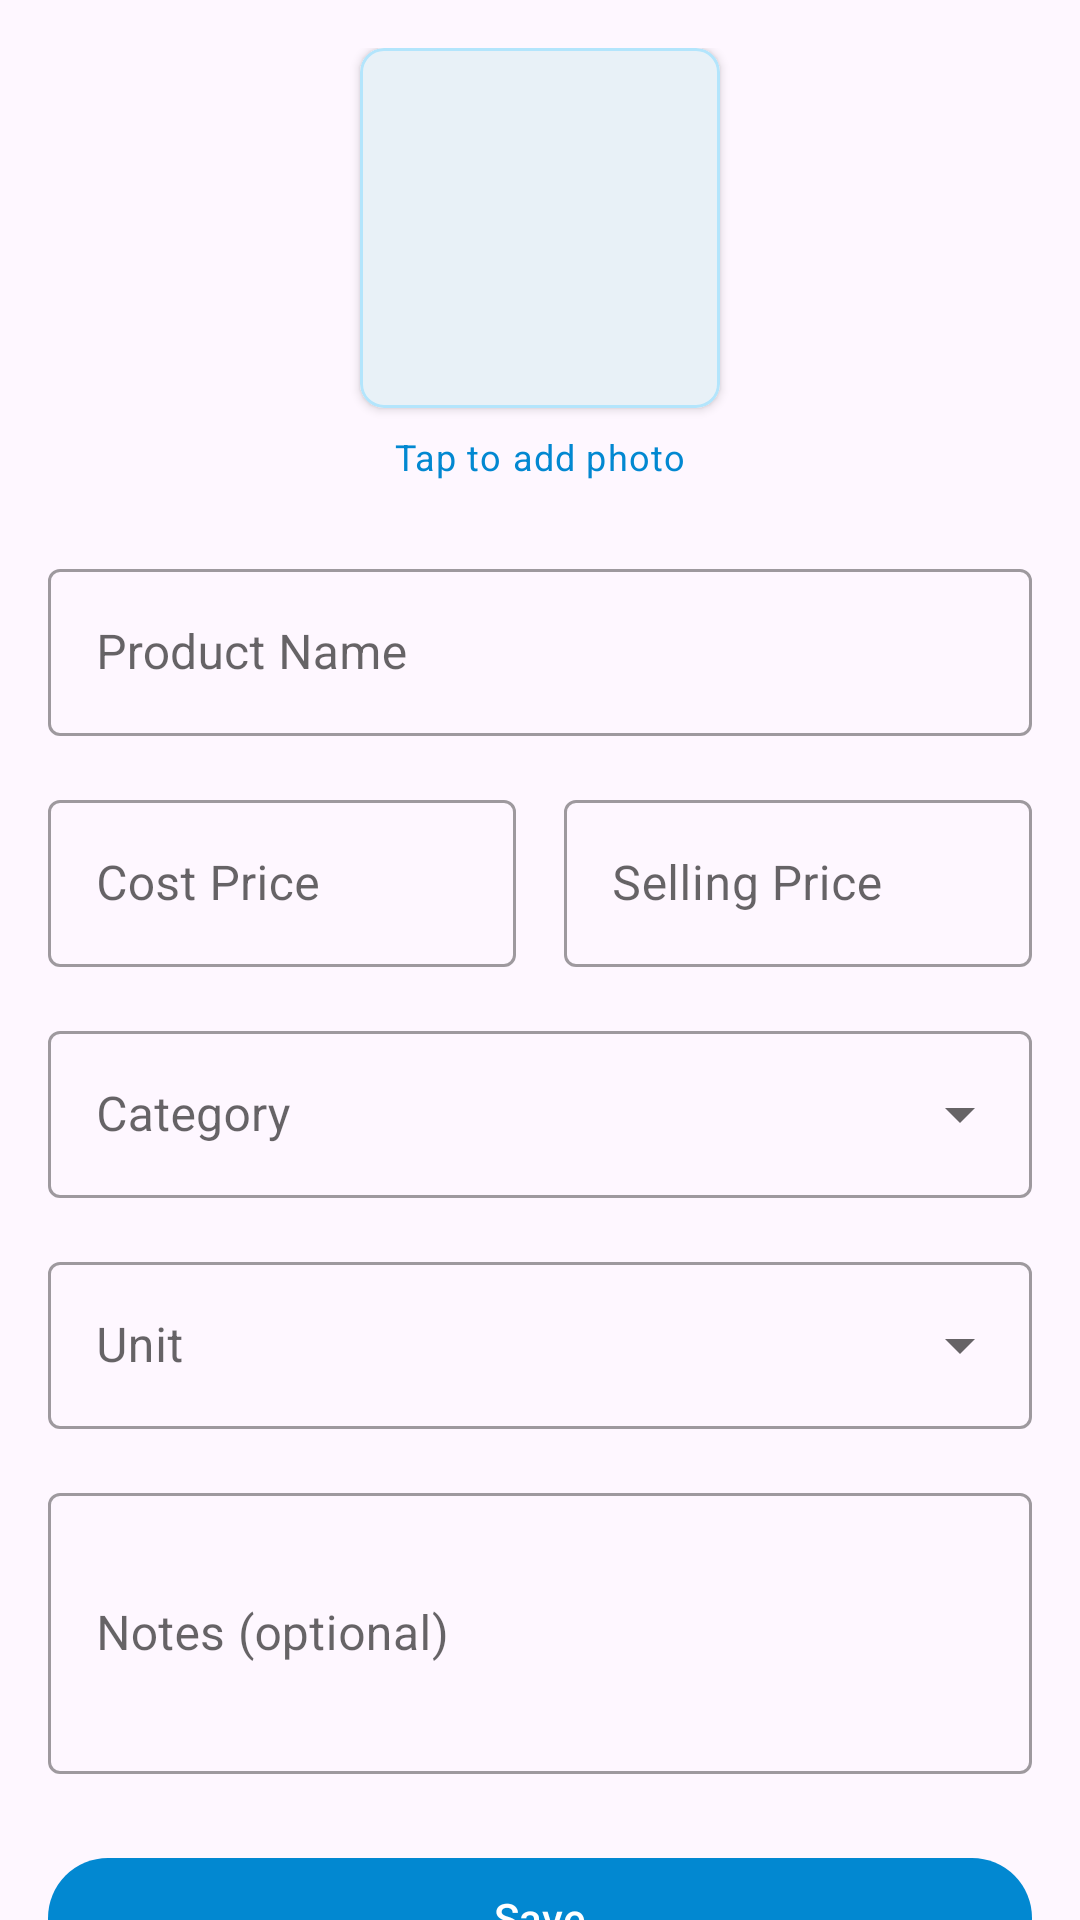

Layout XML and referenced resources for this Android screen:
<!-- AndroidManifest.xml: application theme Theme.RateBook -->
<!-- res/layout/fragment_product_edit.xml -->
<?xml version="1.0" encoding="utf-8"?>
<androidx.core.widget.NestedScrollView xmlns:android="http://schemas.android.com/apk/res/android"
    xmlns:app="http://schemas.android.com/apk/res-auto"
    android:layout_width="match_parent"
    android:layout_height="match_parent"
    android:fillViewport="true">

    <androidx.constraintlayout.widget.ConstraintLayout
        android:layout_width="match_parent"
        android:layout_height="wrap_content"
        android:padding="16dp">

        <com.google.android.material.card.MaterialCardView
            android:id="@+id/photoCard"
            android:layout_width="120dp"
            android:layout_height="120dp"
            app:cardCornerRadius="8dp"
            app:cardElevation="2dp"
            app:layout_constraintEnd_toEndOf="parent"
            app:layout_constraintStart_toStartOf="parent"
            app:layout_constraintTop_toTopOf="parent">

            <FrameLayout
                android:layout_width="match_parent"
                android:layout_height="match_parent">

                <ImageView
                    android:id="@+id/productImageView"
                    android:layout_width="match_parent"
                    android:layout_height="match_parent"
                    android:scaleType="centerCrop"
                    android:src="@drawable/ic_photo_placeholder"
                    android:contentDescription="@string/product_image" />

                <ImageView
                    android:id="@+id/addPhotoIcon"
                    android:layout_width="40dp"
                    android:layout_height="40dp"
                    android:layout_gravity="center"
                    android:background="@drawable/circle_background"
                    android:padding="8dp"
                    android:src="@drawable/ic_menu_camera"
                    android:contentDescription="@string/add_photo" />

            </FrameLayout>

        </com.google.android.material.card.MaterialCardView>

        <TextView
            android:id="@+id/photoHint"
            android:layout_width="wrap_content"
            android:layout_height="wrap_content"
            android:layout_marginTop="8dp"
            android:text="@string/tap_to_add_photo"
            android:textAppearance="?attr/textAppearanceBodySmall"
            android:textColor="?attr/colorOnSurfaceVariant"
            app:layout_constraintEnd_toEndOf="parent"
            app:layout_constraintStart_toStartOf="parent"
            app:layout_constraintTop_toBottomOf="@id/photoCard" />

        <com.google.android.material.textfield.TextInputLayout
            android:id="@+id/nameLayout"
            style="@style/Widget.MaterialComponents.TextInputLayout.OutlinedBox"
            android:layout_width="0dp"
            android:layout_height="wrap_content"
            android:layout_marginTop="24dp"
            android:hint="@string/product_name"
            app:layout_constraintEnd_toEndOf="parent"
            app:layout_constraintStart_toStartOf="parent"
            app:layout_constraintTop_toBottomOf="@id/photoHint">

            <com.google.android.material.textfield.TextInputEditText
                android:id="@+id/nameEditText"
                android:layout_width="match_parent"
                android:layout_height="wrap_content"
                android:inputType="textCapWords" />

        </com.google.android.material.textfield.TextInputLayout>

        <com.google.android.material.textfield.TextInputLayout
            android:id="@+id/costPriceLayout"
            style="@style/Widget.MaterialComponents.TextInputLayout.OutlinedBox"
            android:layout_width="0dp"
            android:layout_height="wrap_content"
            android:layout_marginTop="16dp"
            android:layout_marginEnd="8dp"
            android:hint="@string/cost_price"
            app:prefixText="Rs."
            app:layout_constraintEnd_toStartOf="@id/sellingPriceLayout"
            app:layout_constraintStart_toStartOf="parent"
            app:layout_constraintTop_toBottomOf="@id/nameLayout">

            <com.google.android.material.textfield.TextInputEditText
                android:id="@+id/costPriceEditText"
                android:layout_width="match_parent"
                android:layout_height="wrap_content"
                android:inputType="numberDecimal" />

        </com.google.android.material.textfield.TextInputLayout>

        <com.google.android.material.textfield.TextInputLayout
            android:id="@+id/sellingPriceLayout"
            style="@style/Widget.MaterialComponents.TextInputLayout.OutlinedBox"
            android:layout_width="0dp"
            android:layout_height="wrap_content"
            android:layout_marginStart="8dp"
            android:layout_marginTop="16dp"
            android:hint="@string/selling_price"
            app:prefixText="Rs."
            app:layout_constraintEnd_toEndOf="parent"
            app:layout_constraintStart_toEndOf="@id/costPriceLayout"
            app:layout_constraintTop_toBottomOf="@id/nameLayout">

            <com.google.android.material.textfield.TextInputEditText
                android:id="@+id/sellingPriceEditText"
                android:layout_width="match_parent"
                android:layout_height="wrap_content"
                android:inputType="numberDecimal" />

        </com.google.android.material.textfield.TextInputLayout>

        <com.google.android.material.textfield.TextInputLayout
            android:id="@+id/categoryLayout"
            style="@style/Widget.MaterialComponents.TextInputLayout.OutlinedBox.ExposedDropdownMenu"
            android:layout_width="0dp"
            android:layout_height="wrap_content"
            android:layout_marginTop="16dp"
            android:hint="@string/category"
            app:layout_constraintEnd_toEndOf="parent"
            app:layout_constraintStart_toStartOf="parent"
            app:layout_constraintTop_toBottomOf="@id/costPriceLayout">

            <AutoCompleteTextView
                android:id="@+id/categoryAutoComplete"
                android:layout_width="match_parent"
                android:layout_height="wrap_content"
                android:inputType="none" />

        </com.google.android.material.textfield.TextInputLayout>

        <com.google.android.material.textfield.TextInputLayout
            android:id="@+id/unitLayout"
            style="@style/Widget.MaterialComponents.TextInputLayout.OutlinedBox.ExposedDropdownMenu"
            android:layout_width="0dp"
            android:layout_height="wrap_content"
            android:layout_marginTop="16dp"
            android:hint="@string/measurement_unit"
            app:layout_constraintEnd_toEndOf="parent"
            app:layout_constraintStart_toStartOf="parent"
            app:layout_constraintTop_toBottomOf="@id/categoryLayout">

            <AutoCompleteTextView
                android:id="@+id/unitAutoComplete"
                android:layout_width="match_parent"
                android:layout_height="wrap_content"
                android:inputType="none" />

        </com.google.android.material.textfield.TextInputLayout>

        <com.google.android.material.textfield.TextInputLayout
            android:id="@+id/notesLayout"
            style="@style/Widget.MaterialComponents.TextInputLayout.OutlinedBox"
            android:layout_width="0dp"
            android:layout_height="wrap_content"
            android:layout_marginTop="16dp"
            android:hint="@string/notes"
            app:layout_constraintEnd_toEndOf="parent"
            app:layout_constraintStart_toStartOf="parent"
            app:layout_constraintTop_toBottomOf="@id/unitLayout">

            <com.google.android.material.textfield.TextInputEditText
                android:id="@+id/notesEditText"
                android:layout_width="match_parent"
                android:layout_height="wrap_content"
                android:inputType="textMultiLine"
                android:minLines="3" />

        </com.google.android.material.textfield.TextInputLayout>

        <com.google.android.material.button.MaterialButton
            android:id="@+id/saveButton"
            android:layout_width="0dp"
            android:layout_height="wrap_content"
            android:layout_marginTop="24dp"
            android:text="@string/save"
            app:layout_constraintEnd_toEndOf="parent"
            app:layout_constraintStart_toStartOf="parent"
            app:layout_constraintTop_toBottomOf="@id/notesLayout" />

        <com.google.android.material.button.MaterialButton
            android:id="@+id/deleteButton"
            style="@style/Widget.MaterialComponents.Button.OutlinedButton"
            android:layout_width="0dp"
            android:layout_height="wrap_content"
            android:layout_marginTop="8dp"
            android:text="@string/delete"
            android:textColor="@android:color/holo_red_dark"
            android:visibility="gone"
            app:layout_constraintEnd_toEndOf="parent"
            app:layout_constraintStart_toStartOf="parent"
            app:layout_constraintTop_toBottomOf="@id/saveButton" />

    </androidx.constraintlayout.widget.ConstraintLayout>

</androidx.core.widget.NestedScrollView>
<!-- resources referenced by this layout -->
<resources>
  <string name="add_photo">Add photo</string>
  <string name="category">Category</string>
  <string name="cost_price">Cost Price</string>
  <string name="delete">Delete</string>
  <string name="measurement_unit">Unit</string>
  <string name="notes">Notes (optional)</string>
  <string name="product_image">Product image</string>
  <string name="product_name">Product Name</string>
  <string name="save">Save</string>
  <string name="selling_price">Selling Price</string>
  <string name="tap_to_add_photo">Tap to add photo</string>
  <style name="Theme.RateBook" parent="Theme.Material3.DayNight">
          
          <item name="colorPrimary">@color/primary</item>
          <item name="colorPrimaryContainer">@color/blue_100</item>
          <item name="colorOnPrimary">@color/white</item>
          <item name="colorOnPrimaryContainer">@color/blue_900</item>
          
          <item name="colorSecondary">@color/accent</item>
          <item name="colorSecondaryContainer">@color/blue_50</item>
          <item name="colorOnSecondary">@color/white</item>
          <item name="colorOnSecondaryContainer">@color/blue_900</item>
          
          <item name="android:statusBarColor">@color/primary_dark</item>
          
          <item name="colorSurface">@color/surface</item>
          <item name="colorSurfaceVariant">@color/blue_50</item>
          <item name="colorOnSurface">@color/black</item>
          <item name="colorOnSurfaceVariant">@color/blue_700</item>
          <item name="colorOutline">@color/blue_200</item>
          <item name="colorOutlineVariant">@color/blue_100</item>
      </style>
  <color name="primary">#0288D1</color>
  <color name="blue_100">#B3E5FC</color>
  <color name="white">#FFFFFFFF</color>
  <color name="blue_900">#01579B</color>
  <color name="accent">#00BCD4</color>
  <color name="blue_50">#E1F5FE</color>
  <color name="primary_dark">#0277BD</color>
  <color name="surface">#FAFAFA</color>
  <color name="black">#FF000000</color>
  <color name="blue_700">#0288D1</color>
  <color name="blue_200">#81D4FA</color>
</resources>
